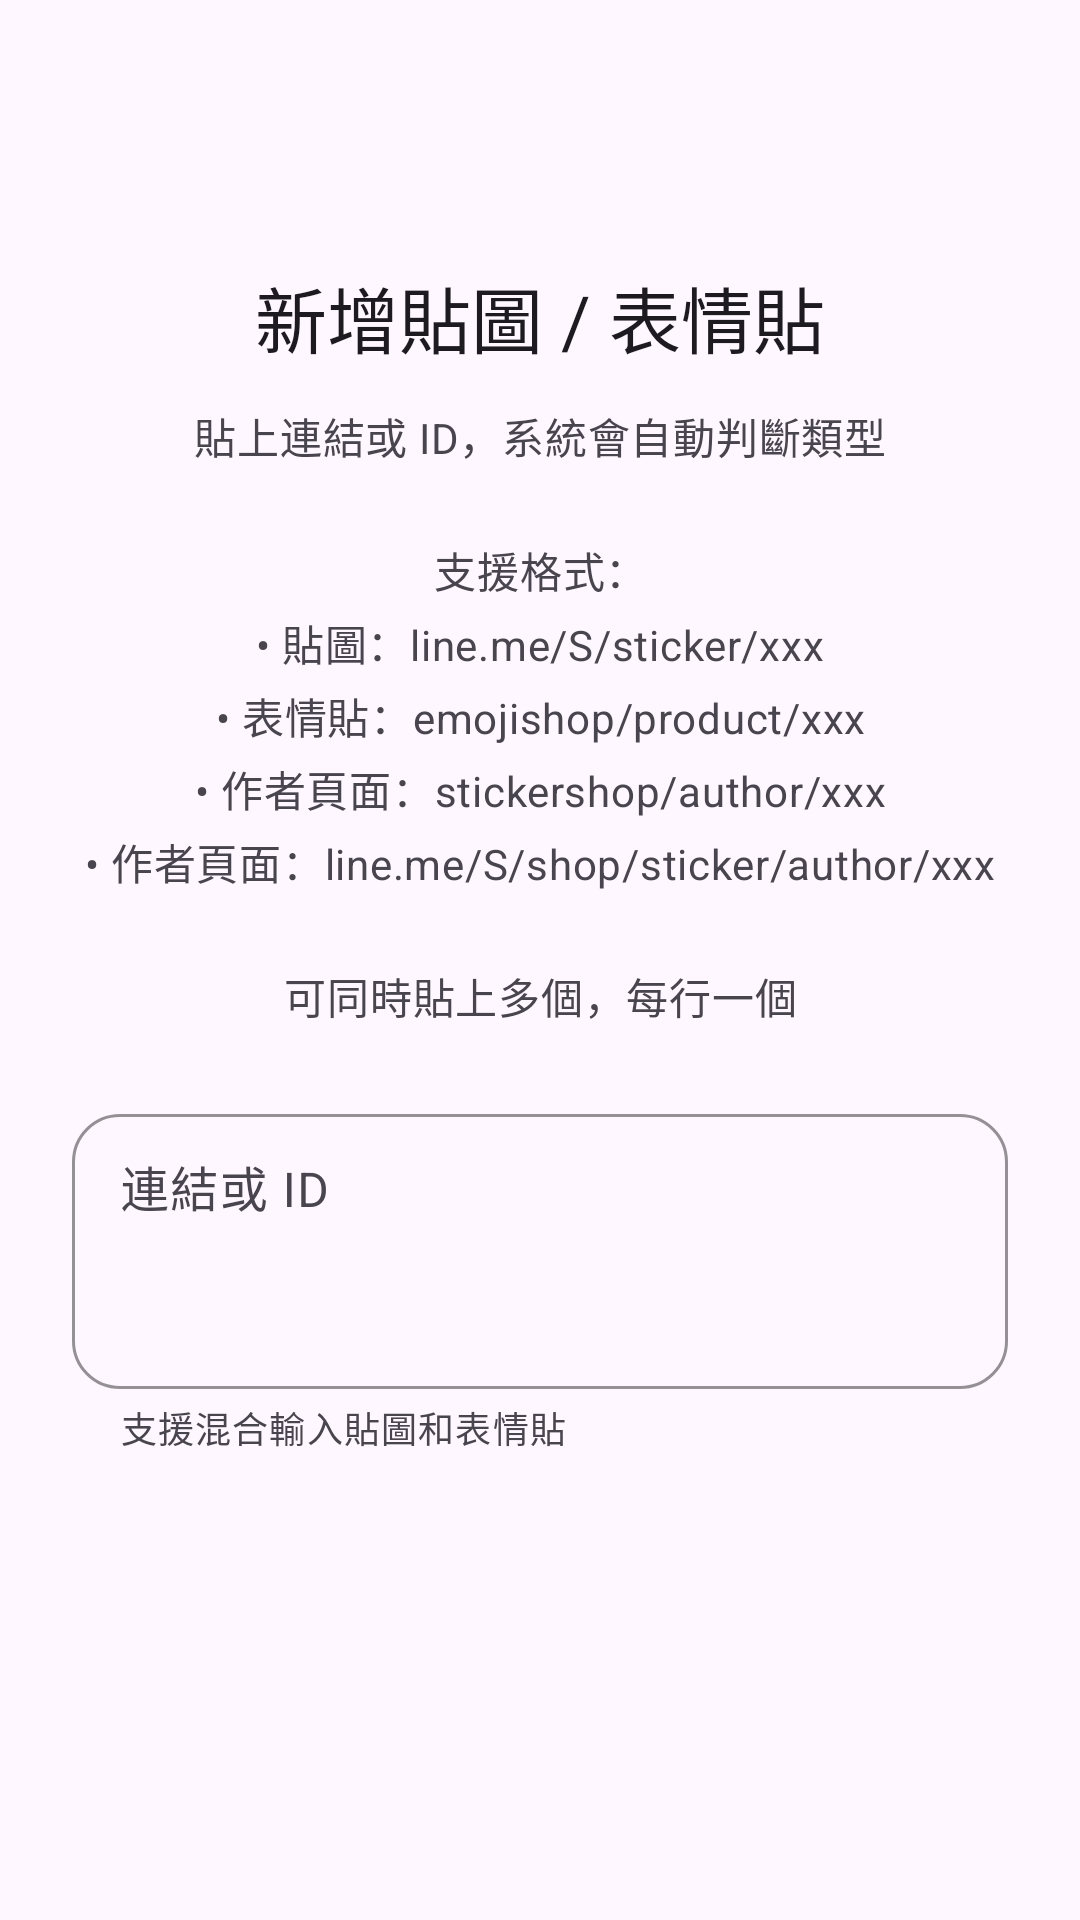

The Android layout XML behind this screen, and the referenced resources:
<!-- AndroidManifest.xml: application theme Theme.LSEBoard -->
<!-- res/layout/dialog_add_pack.xml -->
<?xml version="1.0" encoding="utf-8"?>
<LinearLayout xmlns:android="http://schemas.android.com/apk/res/android"
    xmlns:app="http://schemas.android.com/apk/res-auto"
    android:layout_width="match_parent"
    android:layout_height="wrap_content"
    android:orientation="vertical"
    android:padding="24dp">

    
    <FrameLayout
        android:layout_width="48dp"
        android:layout_height="48dp"
        android:layout_gravity="center_horizontal"
        android:layout_marginBottom="16dp"
        android:background="@drawable/shape_circle_primary_container">

        <ImageView
            android:layout_width="24dp"
            android:layout_height="24dp"
            android:layout_gravity="center"
            android:src="@drawable/baseline_add_24"
            app:tint="?attr/colorPrimary"
            android:contentDescription="@null" />
    </FrameLayout>

    
    <TextView
        android:layout_width="match_parent"
        android:layout_height="wrap_content"
        android:text="@string/add_pack_title"
        android:gravity="center"
        android:textAppearance="?attr/textAppearanceHeadlineSmall"
        android:textColor="?attr/colorOnSurface"
        android:layout_marginBottom="12dp" />

    
    <TextView
        android:layout_width="match_parent"
        android:layout_height="wrap_content"
        android:text="@string/add_pack_description"
        android:textAppearance="?attr/textAppearanceBodyMedium"
        android:textColor="?attr/colorOnSurfaceVariant"
        android:layout_marginBottom="24dp"
        android:gravity="center"
        android:lineSpacingExtra="4dp" />

    
    <com.google.android.material.textfield.TextInputLayout
        android:layout_width="match_parent"
        android:layout_height="wrap_content"
        style="@style/Widget.Material3.TextInputLayout.OutlinedBox"
        app:boxCornerRadiusTopStart="16dp"
        app:boxCornerRadiusTopEnd="16dp"
        app:boxCornerRadiusBottomStart="16dp"
        app:boxCornerRadiusBottomEnd="16dp"
        app:helperText="@string/add_pack_helper"
        app:helperTextTextAppearance="?attr/textAppearanceBodySmall"
        app:helperTextTextColor="?attr/colorOnSurfaceVariant"
        app:hintTextColor="?attr/colorPrimary"
        app:boxStrokeColor="?attr/colorPrimary"
        app:boxStrokeWidthFocused="2dp">

        <com.google.android.material.textfield.TextInputEditText
            android:id="@+id/etInput"
            android:layout_width="match_parent"
            android:layout_height="wrap_content"
            android:hint="@string/add_pack_hint"
            android:inputType="textUri|textMultiLine"
            android:minLines="3"
            android:maxLines="6"
            android:gravity="top|start"
            android:padding="16dp"
            android:textAppearance="?attr/textAppearanceBodyLarge"
            android:textColor="?attr/colorOnSurface" />

    </com.google.android.material.textfield.TextInputLayout>

</LinearLayout>
<!-- resources referenced by this layout -->
<resources>
  <string name="add_pack_description">貼上連結或 ID，系統會自動判斷類型\n\n支援格式：\n• 貼圖：line.me/S/sticker/xxx\n• 表情貼：emojishop/product/xxx\n• 作者頁面：stickershop/author/xxx\n• 作者頁面：line.me/S/shop/sticker/author/xxx\n\n可同時貼上多個，每行一個</string>
  <string name="add_pack_helper">支援混合輸入貼圖和表情貼</string>
  <string name="add_pack_hint">連結或 ID</string>
  <string name="add_pack_title">新增貼圖 / 表情貼</string>
  <style name="Theme.LSEBoard" parent="Theme.Material3.DayNight.NoActionBar">
          
          
          
          <item name="shapeAppearanceSmallComponent">@style/ShapeAppearance.LSEBoard.SmallComponent</item>
          <item name="shapeAppearanceMediumComponent">@style/ShapeAppearance.LSEBoard.MediumComponent</item>
          <item name="shapeAppearanceLargeComponent">@style/ShapeAppearance.LSEBoard.LargeComponent</item>
          
          
          <item name="materialAlertDialogTheme">@style/ThemeOverlay.LSEBoard.MaterialAlertDialog</item>
          <item name="bottomSheetDialogTheme">@style/ThemeOverlay.LSEBoard.BottomSheetDialog</item>
          <item name="materialCardViewStyle">@style/Widget.LSEBoard.CardView</item>
          <item name="floatingActionButtonStyle">@style/Widget.LSEBoard.FloatingActionButton</item>
      </style>
  <style name="ShapeAppearance.LSEBoard.SmallComponent" parent="ShapeAppearance.Material3.Corner.Small">
          <item name="cornerFamily">rounded</item>
          <item name="cornerSize">16dp</item>
      </style>
  <style name="ShapeAppearance.LSEBoard.MediumComponent" parent="ShapeAppearance.Material3.Corner.Medium">
          <item name="cornerFamily">rounded</item>
          <item name="cornerSize">24dp</item>
      </style>
  <style name="ShapeAppearance.LSEBoard.LargeComponent" parent="ShapeAppearance.Material3.Corner.Large">
          <item name="cornerFamily">rounded</item>
          <item name="cornerSize">28dp</item>
      </style>
  <style name="ThemeOverlay.LSEBoard.MaterialAlertDialog" parent="ThemeOverlay.Material3.MaterialAlertDialog.Centered">
          <item name="shapeAppearanceOverlay">@style/ShapeAppearance.Material3.Corner.ExtraLarge</item>
      </style>
  <style name="ThemeOverlay.LSEBoard.BottomSheetDialog" parent="ThemeOverlay.Material3.BottomSheetDialog">
          <item name="bottomSheetStyle">@style/Widget.Material3.BottomSheet</item>
      </style>
  <style name="Widget.LSEBoard.CardView" parent="Widget.Material3.CardView.Filled">
          <item name="shapeAppearance">@style/ShapeAppearance.LSEBoard.LargeComponent</item>
      </style>
  <style name="Widget.LSEBoard.FloatingActionButton" parent="Widget.Material3.FloatingActionButton.Primary">
          <item name="shapeAppearance">@style/ShapeAppearance.LSEBoard.LargeComponent</item>
      </style>
</resources>
